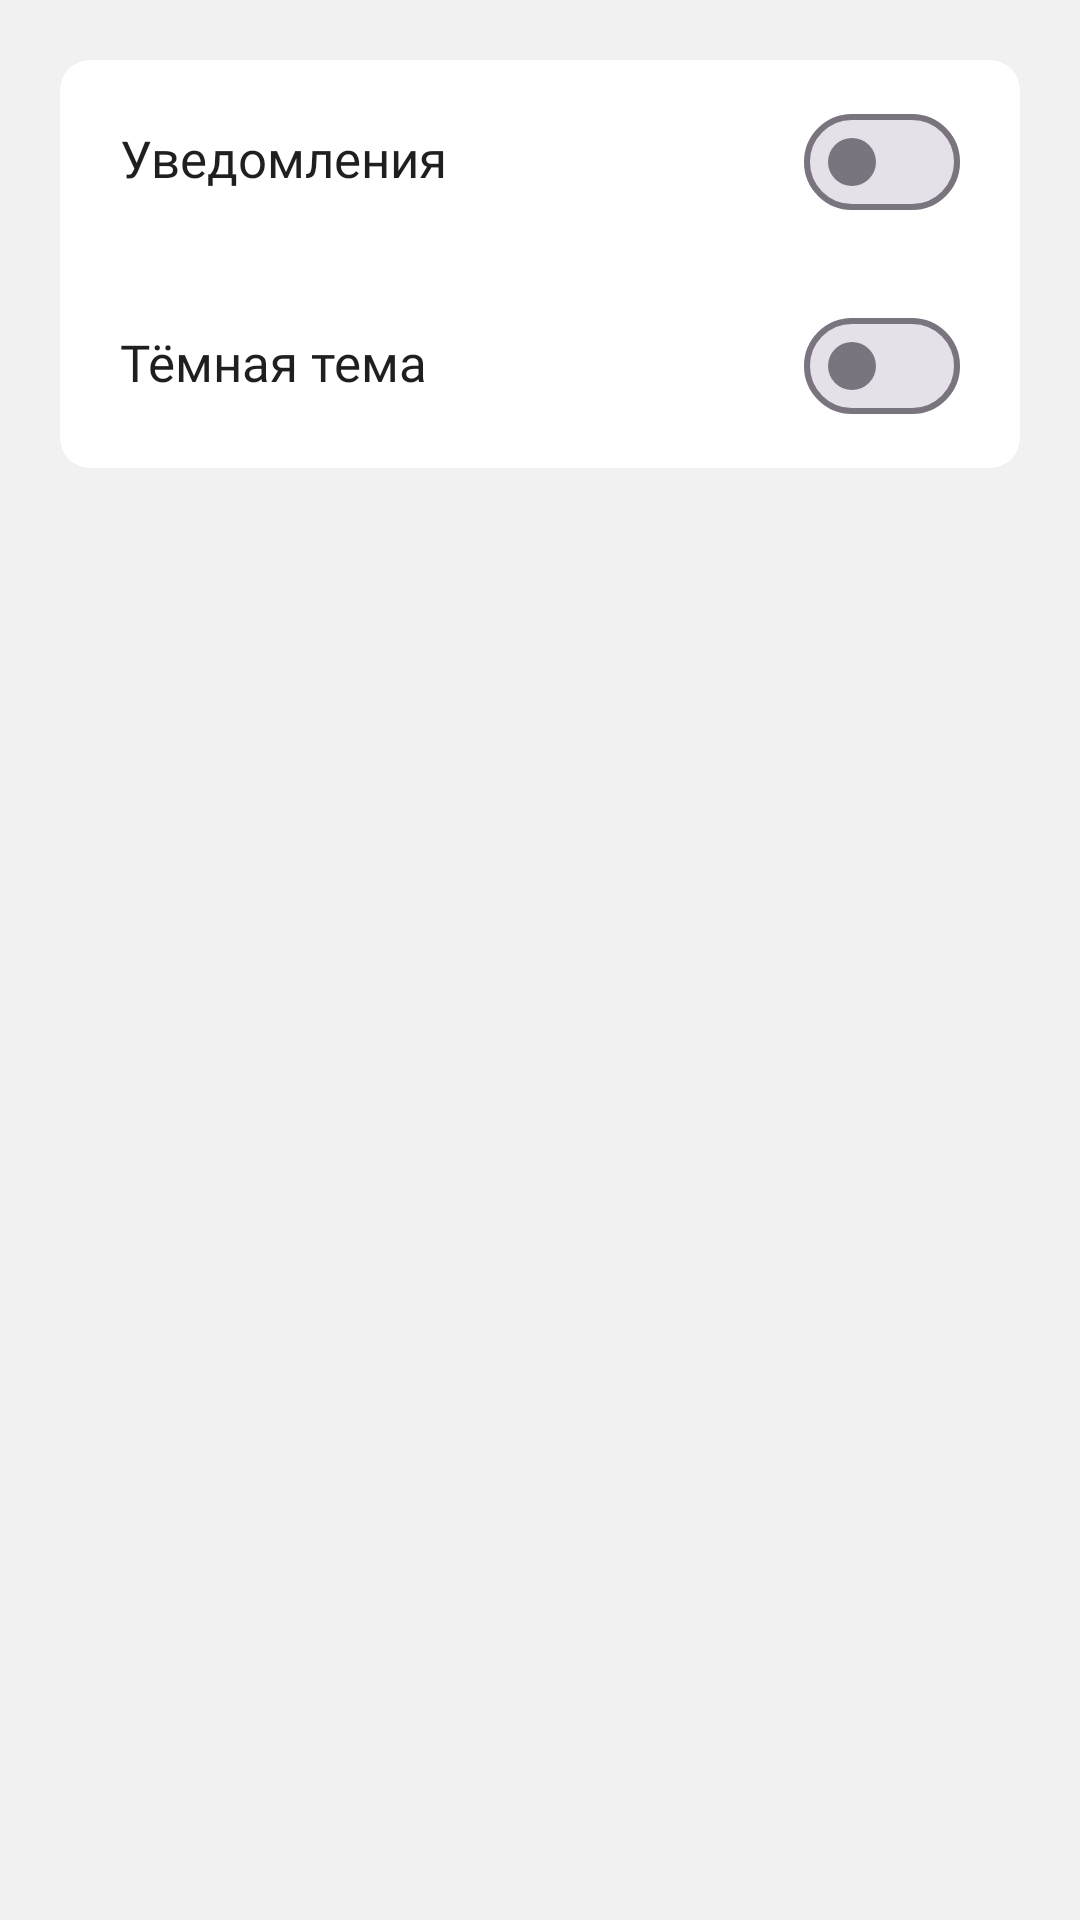

Here is an Android app screen rendered from its layout file. Give the layout XML and the strings, colors and styles it references.
<!-- AndroidManifest.xml: application theme Theme.IntroGym.Light -->
<!-- res/layout/fragment_settings.xml -->
<?xml version="1.0" encoding="utf-8"?>
<androidx.constraintlayout.widget.ConstraintLayout xmlns:android="http://schemas.android.com/apk/res/android"
    xmlns:app="http://schemas.android.com/apk/res-auto"
    xmlns:tools="http://schemas.android.com/tools"
    android:layout_width="match_parent"
    android:layout_height="match_parent"
    tools:context=".features.settings.presentation.SettingsFragment"
    android:padding="20dp">

    <com.google.android.material.card.MaterialCardView
        style="@style/Widget.IntroGym.ListCard"
        android:layout_width="match_parent"
        android:layout_height="wrap_content"
        app:layout_constraintEnd_toEndOf="parent"
        app:layout_constraintStart_toStartOf="parent"
        app:layout_constraintTop_toTopOf="parent">

        <LinearLayout
            android:layout_width="match_parent"
            android:layout_height="wrap_content"
            android:orientation="vertical">

            <LinearLayout
                android:layout_width="match_parent"
                android:layout_height="wrap_content"
                android:orientation="horizontal"
                android:paddingHorizontal="20dp"
                android:paddingVertical="10dp">

                <TextView
                    android:layout_width="0dp"
                    android:layout_height="wrap_content"
                    android:layout_weight="1"
                    android:text="@string/label_notifications"
                    android:textAppearance="@style/TextAppearance.IntroGym.Body.Regular" />

                <com.google.android.material.materialswitch.MaterialSwitch
                    android:id="@+id/switch_notification"
                    android:layout_width="wrap_content"
                    android:layout_height="wrap_content" />

            </LinearLayout>

            <LinearLayout
                android:layout_width="match_parent"
                android:layout_height="wrap_content"
                android:orientation="horizontal"
                android:paddingHorizontal="20dp"
                android:paddingVertical="10dp">

                <TextView
                    android:layout_width="0dp"
                    android:layout_height="wrap_content"
                    android:layout_weight="1"
                    android:text="@string/label_dark_theme"
                    android:textAppearance="@style/TextAppearance.IntroGym.Body.Regular" />

                <com.google.android.material.materialswitch.MaterialSwitch
                    android:id="@+id/switch_dark_theme"
                    android:layout_width="wrap_content"
                    android:layout_height="wrap_content" />

            </LinearLayout>
        </LinearLayout>

    </com.google.android.material.card.MaterialCardView>
</androidx.constraintlayout.widget.ConstraintLayout>
<!-- resources referenced by this layout -->
<resources>
  <string name="label_dark_theme">Тёмная тема</string>
  <string name="label_notifications">Уведомления</string>
  <style name="TextAppearance.IntroGym.Body.Regular">
          <item name="fontFamily">@font/geist_regular</item>
          <item name="android:fontFamily">@font/geist_regular</item>
      </style>
  <style name="Widget.IntroGym.ListCard" parent="Widget.Material3.CardView.Filled">
          <item name="android:layout_width">match_parent</item>
          <item name="android:layout_height">80dp</item>
          <item name="android:padding">20dp</item>
          <item name="cardCornerRadius">10dp</item>
          <item name="android:backgroundTint">?attr/igCardBackgroundColor</item>
          <item name="android:foreground">?attr/selectableItemBackground</item>
      </style>
  <style name="Base.Theme.IntroGym" parent="Theme.Material3.Light.NoActionBar">
          <item name="colorPrimary">?attr/igPrimaryColor</item>
          <item name="colorAccent">?attr/igPrimaryColor</item>
          <item name="colorOnPrimary">?attr/igOnPrimaryColor</item>
          <item name="android:textColorHint">?attr/igHintColor</item>
          <item name="android:windowBackground">?attr/igBackgroundColor</item>
          <item name="bottomSheetDialogTheme">@style/ThemeOverlay.IntroGym.BottomSheet</item>
          <item name="android:windowAnimationStyle">@style/WindowAnimationTransition</item>
      </style>
  <color name="accent_color">#7FBB47</color>
  <color name="background_color">#F1F1F1</color>
  <color name="foreground_color">#1F1F1F</color>
  <color name="dark_hint_color">#989898</color>
  <color name="plate_color">#FFFFFF</color>
  <color name="orange_color">#FBAF44</color>
  <color name="red_color">#EE534A</color>
  <color name="purple_color">#924FD5</color>
  <style name="ThemeOverlay.IntroGym.BottomSheet" parent="ThemeOverlay.Material3.BottomSheetDialog">
          <item name="bottomSheetStyle">@style/Widget.IntroGym.BottomSheet</item>
      </style>
  <style name="WindowAnimationTransition">
          <item name="android:windowEnterAnimation">@android:anim/fade_in</item>
          <item name="android:windowExitAnimation">@android:anim/fade_out</item>
      </style>
  <style name="Widget.IntroGym.BottomSheet" parent="Widget.Material3.BottomSheet.Modal">
          <item name="backgroundTint">?attr/igBackgroundColor</item>
      </style>
</resources>
